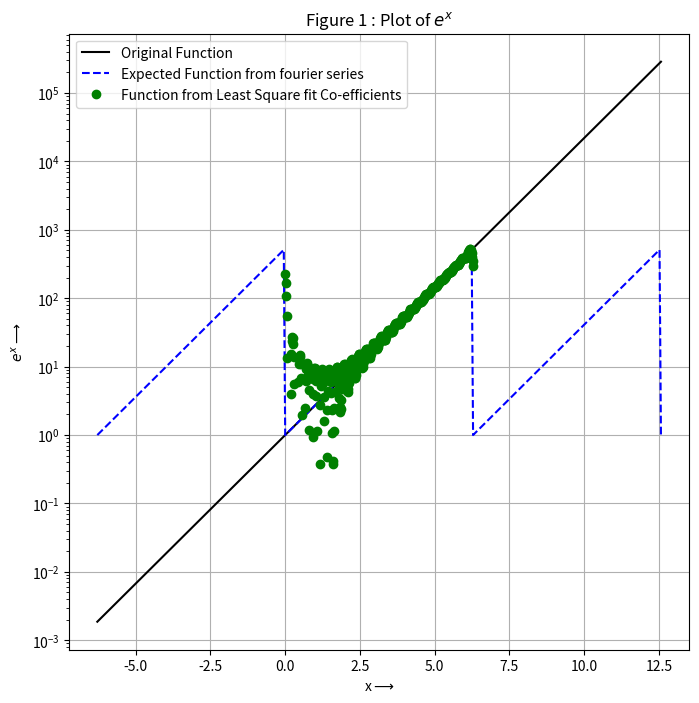

The script that saved this image: (Note: this script raises an exception after producing the figure.)
"""
Title   : fourierFit.py
[redacted]
Date    : Feb 23 2022
Purpose : 1. Linear fit a curve to its fourier series
		   2. Study the difference in the best fit and integration approach
Inputs  : Sit back and relax
"""

import sys
import numpy as np
from matplotlib import pyplot as plt
from matplotlib.pyplot import clabel
from scipy import special as sp
from scipy.linalg import lstsq
from scipy.integrate import quad
PATH = "./plots/"

def exp(x):
    return np.exp(x)

def ccos(x):
    return np.cos(np.cos(x))

def an(x, k, f):
    return f(x)*np.cos(k*x)

def bn(x, k, f):
    return f(x)*np.sin(k*x)

def get_cf(f):
    cf = []
    cf.append((quad(f, 0, 2*np.pi)[0])/(2*np.pi))
    for i in range(1, 26):
        cf.append((quad(an, 0, 2*np.pi, args=(i, f))[0])/np.pi)
        cf.append((quad(bn, 0, 2*np.pi, args=(i, f))[0])/np.pi)
    return cf

def get_cf_mat(Npts, Ncfs , x):
    M = np.zeros((Npts, Ncfs))  # allocate space for A
    M[:, 0] = 1  # col 1 is all ones
    for k in range(1, int((Ncfs+1)/2)):
        M[:, 2*k-1] = np.cos(k*x)  # cos(kx) column
        M[:, 2*k] = np.sin(k*x)  # sin(kx) column
    return M

def lstsq_fit(fun, N):
	x = np.linspace(0, 2*np.pi, N)[:-1]
	b = fun(x)
	A = get_cf_mat(N-1, 51, x)
	c = lstsq(A, b)[0]
	est = A.dot(c)
	return est, c

def main():

	x = np.linspace(-2*np.pi, 4*np.pi, 400)
	x_ = np.linspace(0, 2*np.pi, 400)
	exp_cf = get_cf(exp)
	ccos_cf = get_cf(ccos)

	exp_fit, exp_cf_fit = lstsq_fit(exp, 401)
	ccos_fit, ccos_cf_fit = lstsq_fit(ccos, 401)

	exp_dev = np.abs(exp_cf_fit - exp_cf)
	ccos_dev = np.abs(ccos_cf_fit - ccos_cf)
	
	fig1, ax = plt.subplots(figsize=(8,8))
	ax.semilogy(x, exp(x), 'k', label="Original Function")
	ax.semilogy(x, exp(x % (2*np.pi)), 'b--', label="Expected Function from fourier series")
	ax.semilogy(x_, exp_fit, 'go', label="Function from Least Square fit Co-efficients")
	ax.legend()
	ax.set_title(r'Figure 1 : Plot of $e^{x}$')
	ax.set_xlabel(r'x$\longrightarrow$')
	ax.set_ylabel(r'$e^{x}\longrightarrow$')
	ax.grid(True)
	fig1.savefig(PATH + "Figure1.png")

	fig2, ax = plt.subplots(figsize=(8,8))
	ax.plot(x, ccos(x), 'k', linewidth=2, label="Original Function")
	ax.plot(x, ccos(x % (2*np.pi)), 'r--', label="Expected Function from fourier series")
	ax.plot(x_, ccos_fit, 'go', label="Functions from Least Square fit Co-efficients")
	ax.legend(loc='upper right')
	ax.set_title(r"Figure 2 : Plot of $\cos(\cos(x))$")
	ax.set_xlabel(r'x$\longrightarrow$')
	ax.set_ylabel(r'$\cos(\cos(x)\longrightarrow$')
	ax.grid(True)
	fig2.savefig(PATH + "Figure2.png")
	
	fig3, ax = plt.subplots(figsize=(8,8))
	ax.semilogy(np.abs(exp_cf[1::2]), 'yo', label=r"$a_{n}$ using Integration")
	ax.semilogy(np.abs(exp_cf[2::2]), 'ro', label=r"$b_{n}$ using Integration")
	ax.semilogy(np.abs(exp_cf_fit[1::2]), 'go', label=r"$a_{n}$ using Least Squares")
	ax.semilogy(np.abs(exp_cf_fit[2::2]), 'bo', label=r"$b_{n}$ using Least Squares")
	ax.legend()
	ax.set_title("Figure 3 : Fourier coefficients of $e^{x}$ (semi-log)")
	ax.set_xlabel(r'n$\longrightarrow$')
	ax.set_ylabel(r'Magnitude of coeffients$\longrightarrow$')
	ax.grid(True)
	fig3.savefig(PATH + 'Figure3.png')
	
	fig4, ax = plt.subplots(figsize=(8,8))
	ax.loglog(np.abs(exp_cf[1::2]), 'yo', label=r"$a_{n}$ using Integration")
	ax.loglog(np.abs(exp_cf[2::2]), 'ro', label=r"$b_{n}$ using Integration")
	ax.loglog(np.abs(exp_cf_fit[1::2]), 'go', label=r"$a_{n}$ using Least Squares")
	ax.loglog(np.abs(exp_cf_fit[2::2]), 'bo', label=r"$b_{n}$ using Least Squares")
	ax.legend(loc='upper right')
	ax.set_title("Figure 4 : Fourier coefficients of $e^{x}$ (Log-Log)")
	ax.set_xlabel(r'n$\longrightarrow$')
	ax.set_ylabel(r'Magnitude of coeffients$\longrightarrow$')
	ax.grid(True)
	fig4.savefig(PATH + 'Figure4.png')

	fig5, ax = plt.subplots(figsize=(8,8))
	ax.semilogy(np.abs(ccos_cf[1::2]), 'yo', label=r"$a_{n}$ using Integration")
	ax.semilogy(np.abs(ccos_cf[2::2]), 'ro', label=r"$b_{n}$ using Integration")
	ax.semilogy(np.abs(ccos_cf_fit[1::2]), 'go', label=r"$a_{n}$ using Least Squares")
	ax.semilogy(np.abs(ccos_cf_fit[2::2]), 'bo', label=r"$b_{n}$ using Least Squares")
	ax.legend()
	ax.set_title("Figure 5 : Fourier coefficients of $\cos(\cos{x})$ (Semi-Log)")
	ax.set_xlabel(r'n$\longrightarrow$')
	ax.set_ylabel(r'Magnitude of coeffients$\longrightarrow$')
	ax.grid(True)
	fig5.savefig(PATH + 'Figure5.png')

	fig6, ax = plt.subplots(figsize=(8,8))
	ax.loglog(np.abs(ccos_cf[1::2]), 'yo', label=r"$a_{n}$ using Integration")
	ax.loglog(np.abs(ccos_cf[2::2]), 'ro', label=r"$b_{n}$ using Integration")
	ax.loglog(np.abs(ccos_cf_fit[1::2]), 'go', label=r"$a_{n}$ using Least Squares")
	ax.loglog(np.abs(ccos_cf_fit[2::2]), 'bo', label=r"$b_{n}$ using Least Squares")
	ax.legend(loc='upper right')
	ax.set_title("Figure 6 : Fourier coefficients of $\cos(\cos{x})$ (Log-Log)")
	ax.set_xlabel(r'n$\longrightarrow$')
	ax.set_ylabel(r'Magnitude of coeffients$\longrightarrow$')
	ax.grid(True)
	fig6.savefig(PATH + 'Figure6.png')
	
	print("Maximum deviation in exp coefficients : ", np.max(exp_dev))
	print("Maximum deviation in cos_cos coefficients : ", np.max(ccos_dev))
	
	plt.show()

main()
